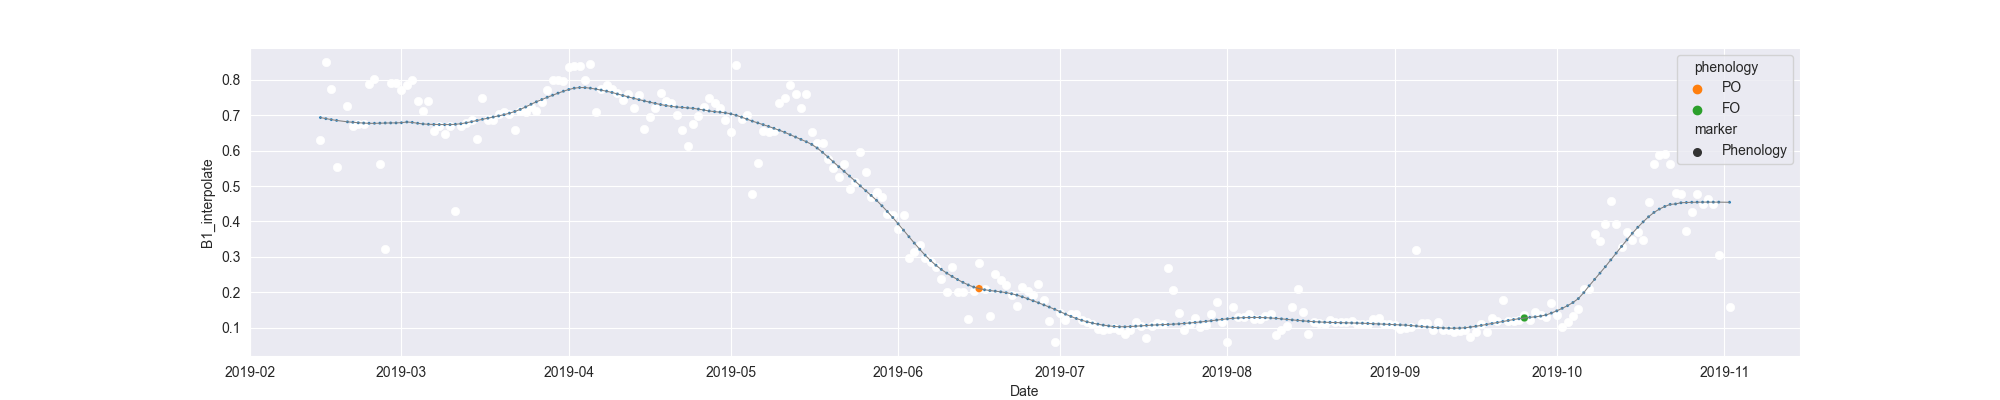

Data behind this chart, as committed beside it:
system:time_start, B1, B1_interpolate, B1_phenology
2019-02-14, 0.6299, 0.6299, 
2019-02-15, 0.85, 0.85, 
2019-02-16, 0.7742, 0.7742, 
2019-02-17, 0.5525, 0.5525, 
2019-02-18, , , 
2019-02-19, , 0.7272, 
2019-02-20, , 0.6706, 
2019-02-21, , 0.6756, 
2019-02-22, , 0.6756, 
2019-02-23, 0.7887, 0.7887, 
2019-02-24, 0.8032, 0.8032, 
2019-02-25, , 0.5633, 
2019-02-26, 0.3234, 0.3234, 
2019-02-27, 0.7912, 0.7912, 
2019-02-28, 0.792, 0.792, 
2019-03-01, 0.77, 0.77, 
2019-03-02, , 0.784, 
2019-03-03, 0.798, 0.798, 
2019-03-04, 0.7394, 0.7394, 
2019-03-05, , 0.7105, 
2019-03-06, , 0.7394, 
2019-03-07, , 0.6559, 
2019-03-08, , 0.6684, 
2019-03-09, , 0.6466, 
2019-03-10, , 0.6684, 
2019-03-11, 0.4302, 0.4302, 
2019-03-12, 0.6684, 0.6684, 
2019-03-13, , 0.6774, 
2019-03-14, 0.6864, 0.6864, 
2019-03-15, 0.6319, 0.6319, 
2019-03-16, 0.7482, 0.7482, 
2019-03-17, , 0.6853, 
2019-03-18, , 0.6864, 
2019-03-19, , 0.7029, 
2019-03-20, , 0.7085, 
2019-03-21, , 0.7036, 
2019-03-22, 0.6577, 0.6577, 
2019-03-23, 0.713, 0.713, 
2019-03-24, 0.7085, 0.7085, 
2019-03-25, , 0.7225, 
2019-03-26, , 0.713, 
2019-03-27, , 0.7372, 
2019-03-28, , 0.7718, 
2019-03-29, , 0.7988, 
2019-03-30, , 0.7997, 
2019-03-31, , 0.7969, 
2019-04-01, 0.8351, 0.8351, 
2019-04-02, , 0.8392, 
2019-04-03, , 0.8392, 
2019-04-04, , 0.7997, 
2019-04-05, 0.8434, 0.8434, 
2019-04-06, 0.7077, 0.7077, 
2019-04-07, 0.7732, 0.7732, 
2019-04-08, 0.7862, 0.7862, 
2019-04-09, , 0.7732, 
2019-04-10, , 0.7625, 
2019-04-11, 0.7422, 0.7422, 
2019-04-12, 0.759, 0.759, 
2019-04-13, 0.7215, 0.7215, 
2019-04-14, 0.7559, 0.7559, 
... 202 more rows
